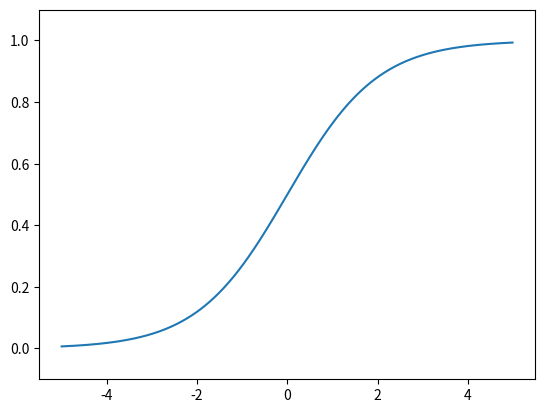

The script that saved this image:
import numpy as np
import matplotlib.pylab as plt


def step_function(x):
    return np.array(x > 0, dtype=np.int)


def sigmoid(x):
    return 1 / (1 + np.exp(-x))


x = np.arange(-5.0, 5.0, 0.01)
y = sigmoid(x)
plt.plot(x, y)
plt.ylim(-0.1, 1.1)
plt.show()

